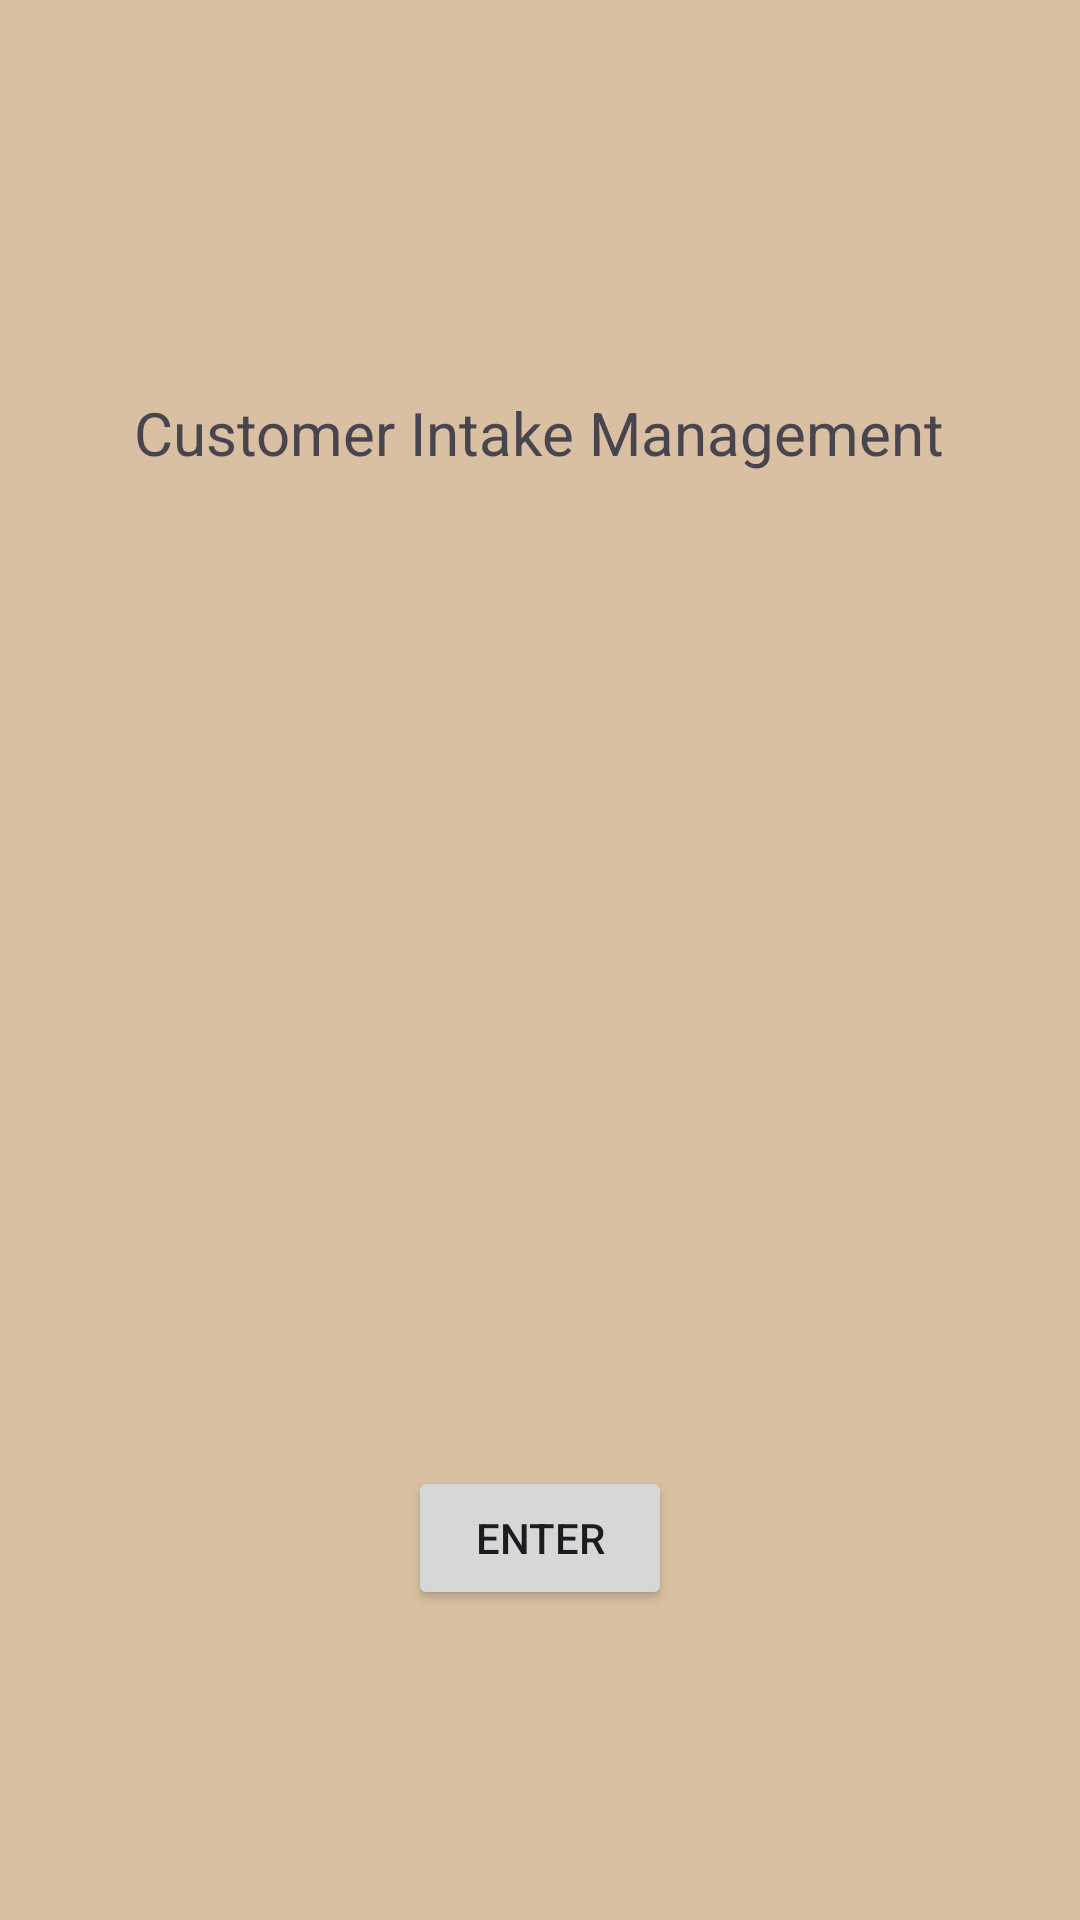

Write the Android layout XML for this screen, with the resource values it uses.
<!-- AndroidManifest.xml: application theme Theme.CustomerIntake -->
<!-- res/layout/activity_main.xml -->
<?xml version="1.0" encoding="utf-8"?>
<androidx.constraintlayout.widget.ConstraintLayout xmlns:android="http://schemas.android.com/apk/res/android"
    xmlns:app="http://schemas.android.com/apk/res-auto"
    xmlns:tools="http://schemas.android.com/tools"
    android:id="@+id/main"
    android:layout_width="match_parent"
    android:layout_height="match_parent"
    android:background="#CDD2B48C"
    tools:context=".UI.MainActivity">

    <TextView
        android:id="@+id/textView"
        android:layout_width="wrap_content"
        android:layout_height="wrap_content"
        android:text="Customer Intake Management"
        android:textSize="20sp"
        app:layout_constraintBottom_toBottomOf="parent"
        app:layout_constraintEnd_toEndOf="parent"
        app:layout_constraintHorizontal_bias="0.496"
        app:layout_constraintStart_toStartOf="parent"
        app:layout_constraintTop_toTopOf="parent"
        app:layout_constraintVertical_bias="0.213" />

    <Button
        android:id="@+id/button"
        android:layout_width="wrap_content"
        android:layout_height="wrap_content"
        android:text="Enter"
        app:layout_constraintBottom_toBottomOf="parent"
        app:layout_constraintEnd_toEndOf="parent"
        app:layout_constraintStart_toStartOf="parent"
        app:layout_constraintTop_toBottomOf="@+id/textView"
        app:layout_constraintVertical_bias="0.762" />

</androidx.constraintlayout.widget.ConstraintLayout>
<!-- resources referenced by this layout -->
<resources>
  <style name="Theme.CustomerIntake" parent="Base.Theme.CustomerIntake" />
  <style name="Base.Theme.CustomerIntake" parent="Theme.Material3.DayNight">
          
          
      </style>
</resources>
